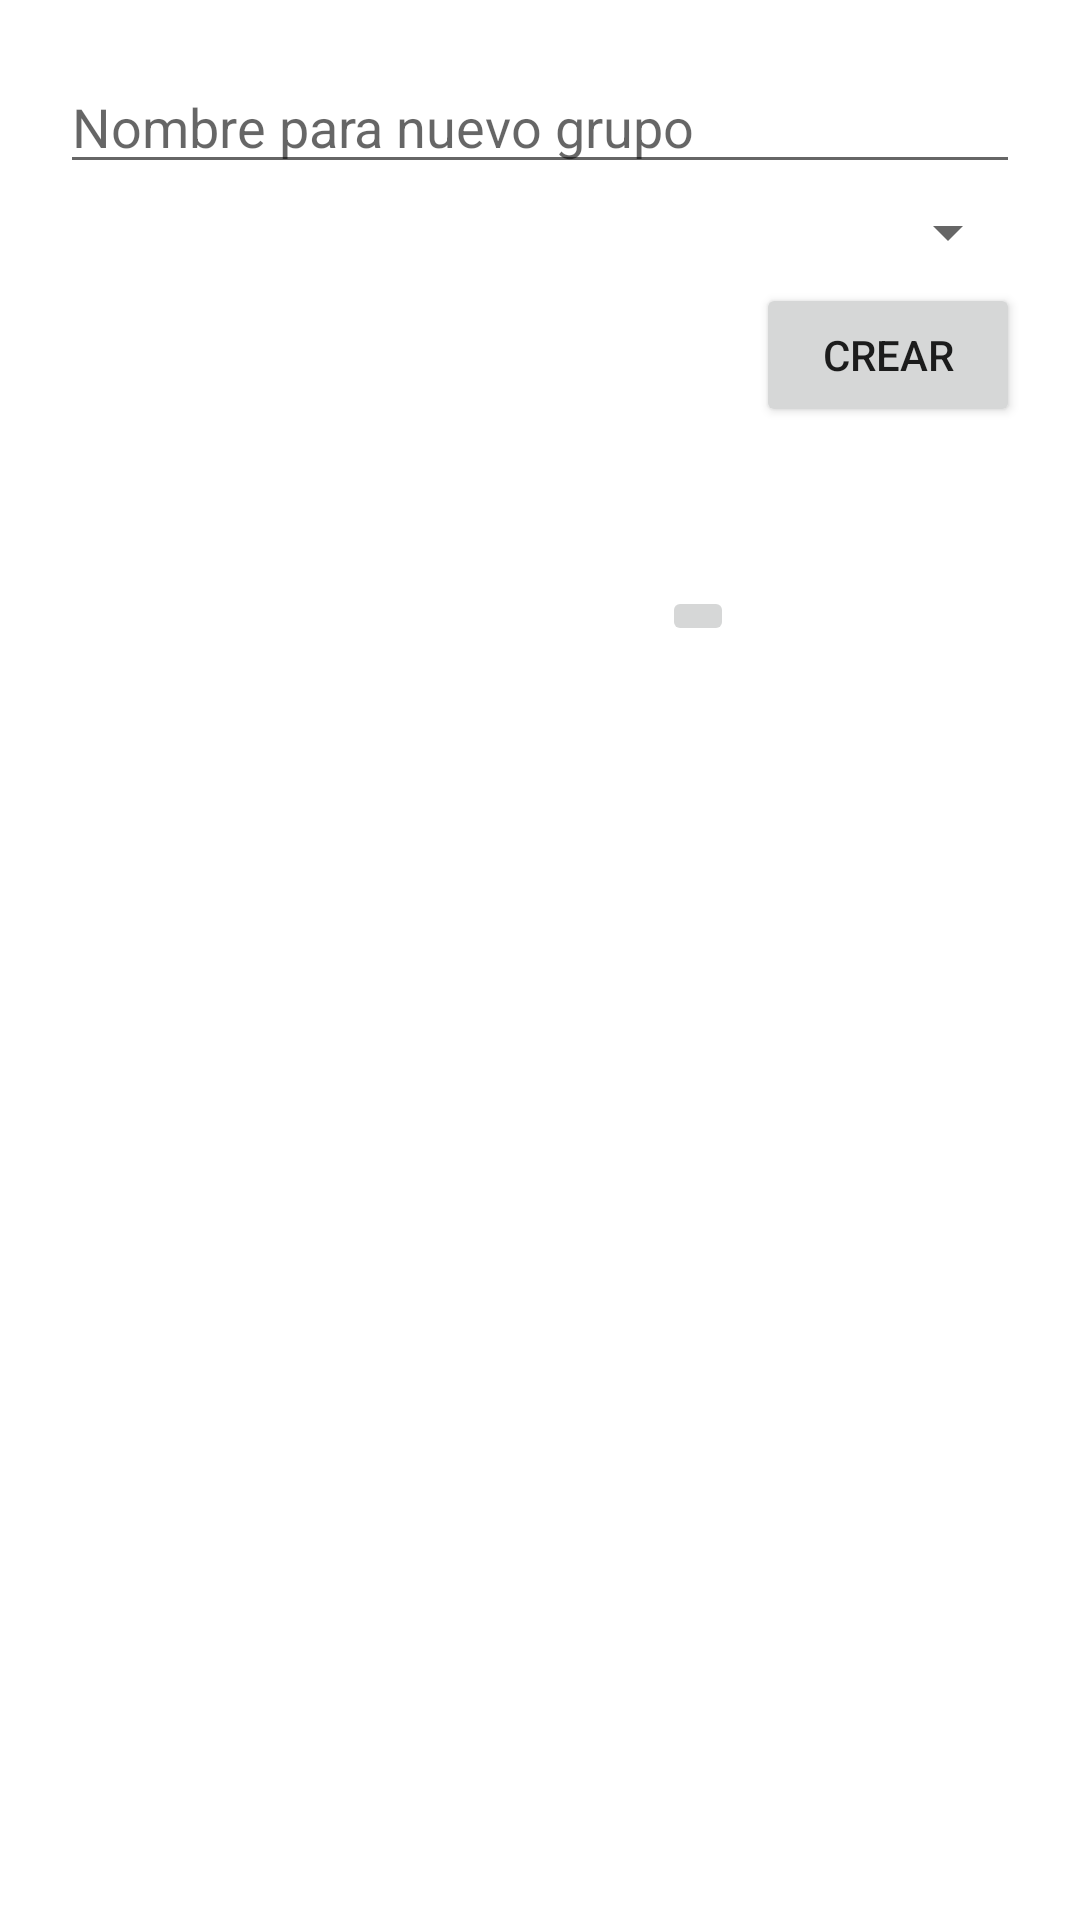

This screen was rendered from an Android layout file. Write that file and the resources it references.
<!-- AndroidManifest.xml: application theme Theme.GroupnChat -->
<!-- res/layout/layout_dialog_new_group.xml -->
<?xml version="1.0" encoding="utf-8"?>
<androidx.constraintlayout.widget.ConstraintLayout xmlns:android="http://schemas.android.com/apk/res/android"
    xmlns:app="http://schemas.android.com/apk/res-auto"
    xmlns:tools="http://schemas.android.com/tools"
    android:layout_width="match_parent"
    android:layout_height="wrap_content"
    android:padding="20dp">

    <EditText
        android:id="@+id/txt_new_group"
        android:layout_width="0dp"
        android:layout_height="wrap_content"
        android:ems="10"
        android:hint="@string/name_new_group"
        android:inputType="textPersonName"
        app:layout_constraintEnd_toEndOf="parent"
        app:layout_constraintStart_toStartOf="parent"
        app:layout_constraintTop_toTopOf="parent"/>

    <Button
        android:id="@+id/btn_new_group"
        android:layout_width="wrap_content"
        android:layout_height="wrap_content"
        android:layout_marginTop="5dp"
        android:text="@string/crear"
        app:layout_constraintBottom_toBottomOf="parent"
        app:layout_constraintEnd_toEndOf="parent"
        app:layout_constraintTop_toBottomOf="@+id/spinner_carreras"
        app:layout_constraintVertical_bias="0.0" />

    <Spinner
        android:id="@+id/spinner_carreras"
        android:layout_width="0dp"
        android:layout_height="wrap_content"
        android:layout_marginTop="4dp"
        app:layout_constraintEnd_toEndOf="parent"
        app:layout_constraintHorizontal_bias="0.6"
        app:layout_constraintStart_toStartOf="parent"
        app:layout_constraintTop_toBottomOf="@+id/txt_new_group"/>

    <ImageButton
        android:id="@+id/btn_img_grupo"
        android:layout_width="wrap_content"
        android:layout_height="wrap_content"
        app:layout_constraintBottom_toBottomOf="parent"
        app:layout_constraintEnd_toStartOf="@+id/btn_new_group"
        app:layout_constraintHorizontal_bias="0.964"
        app:layout_constraintStart_toStartOf="parent"
        app:layout_constraintTop_toTopOf="@+id/btn_new_group"
        app:layout_constraintVertical_bias="0.2"
        app:srcCompat="@drawable/ic_baseline_image_24" />

</androidx.constraintlayout.widget.ConstraintLayout>
<!-- resources referenced by this layout -->
<resources>
  <string name="crear">Crear</string>
  <string name="name_new_group">Nombre para nuevo grupo</string>
  <style name="Theme.GroupnChat" parent="Theme.MaterialComponents.DayNight.NoActionBar">
          
          <item name="colorPrimary">@color/redsito</item>
          <item name="colorPrimaryVariant">@color/red_wine</item>
          <item name="colorOnPrimary">@color/white</item>
          
          <item name="colorSecondary">@color/yellow</item>
          <item name="colorSecondaryVariant">@color/mustard</item>
          <item name="colorOnSecondary">@color/black</item>
          
          <item name="android:statusBarColor" tools:targetApi="l">?attr/colorPrimaryVariant</item>
          
      </style>
  <color name="redsito">#BBA0CA</color>
  <color name="red_wine">#8F62A7</color>
  <color name="white">#FFFFFFFF</color>
  <color name="yellow">#54B6A5</color>
  <color name="mustard">#3D8F81</color>
  <color name="black">#FF000000</color>
</resources>
